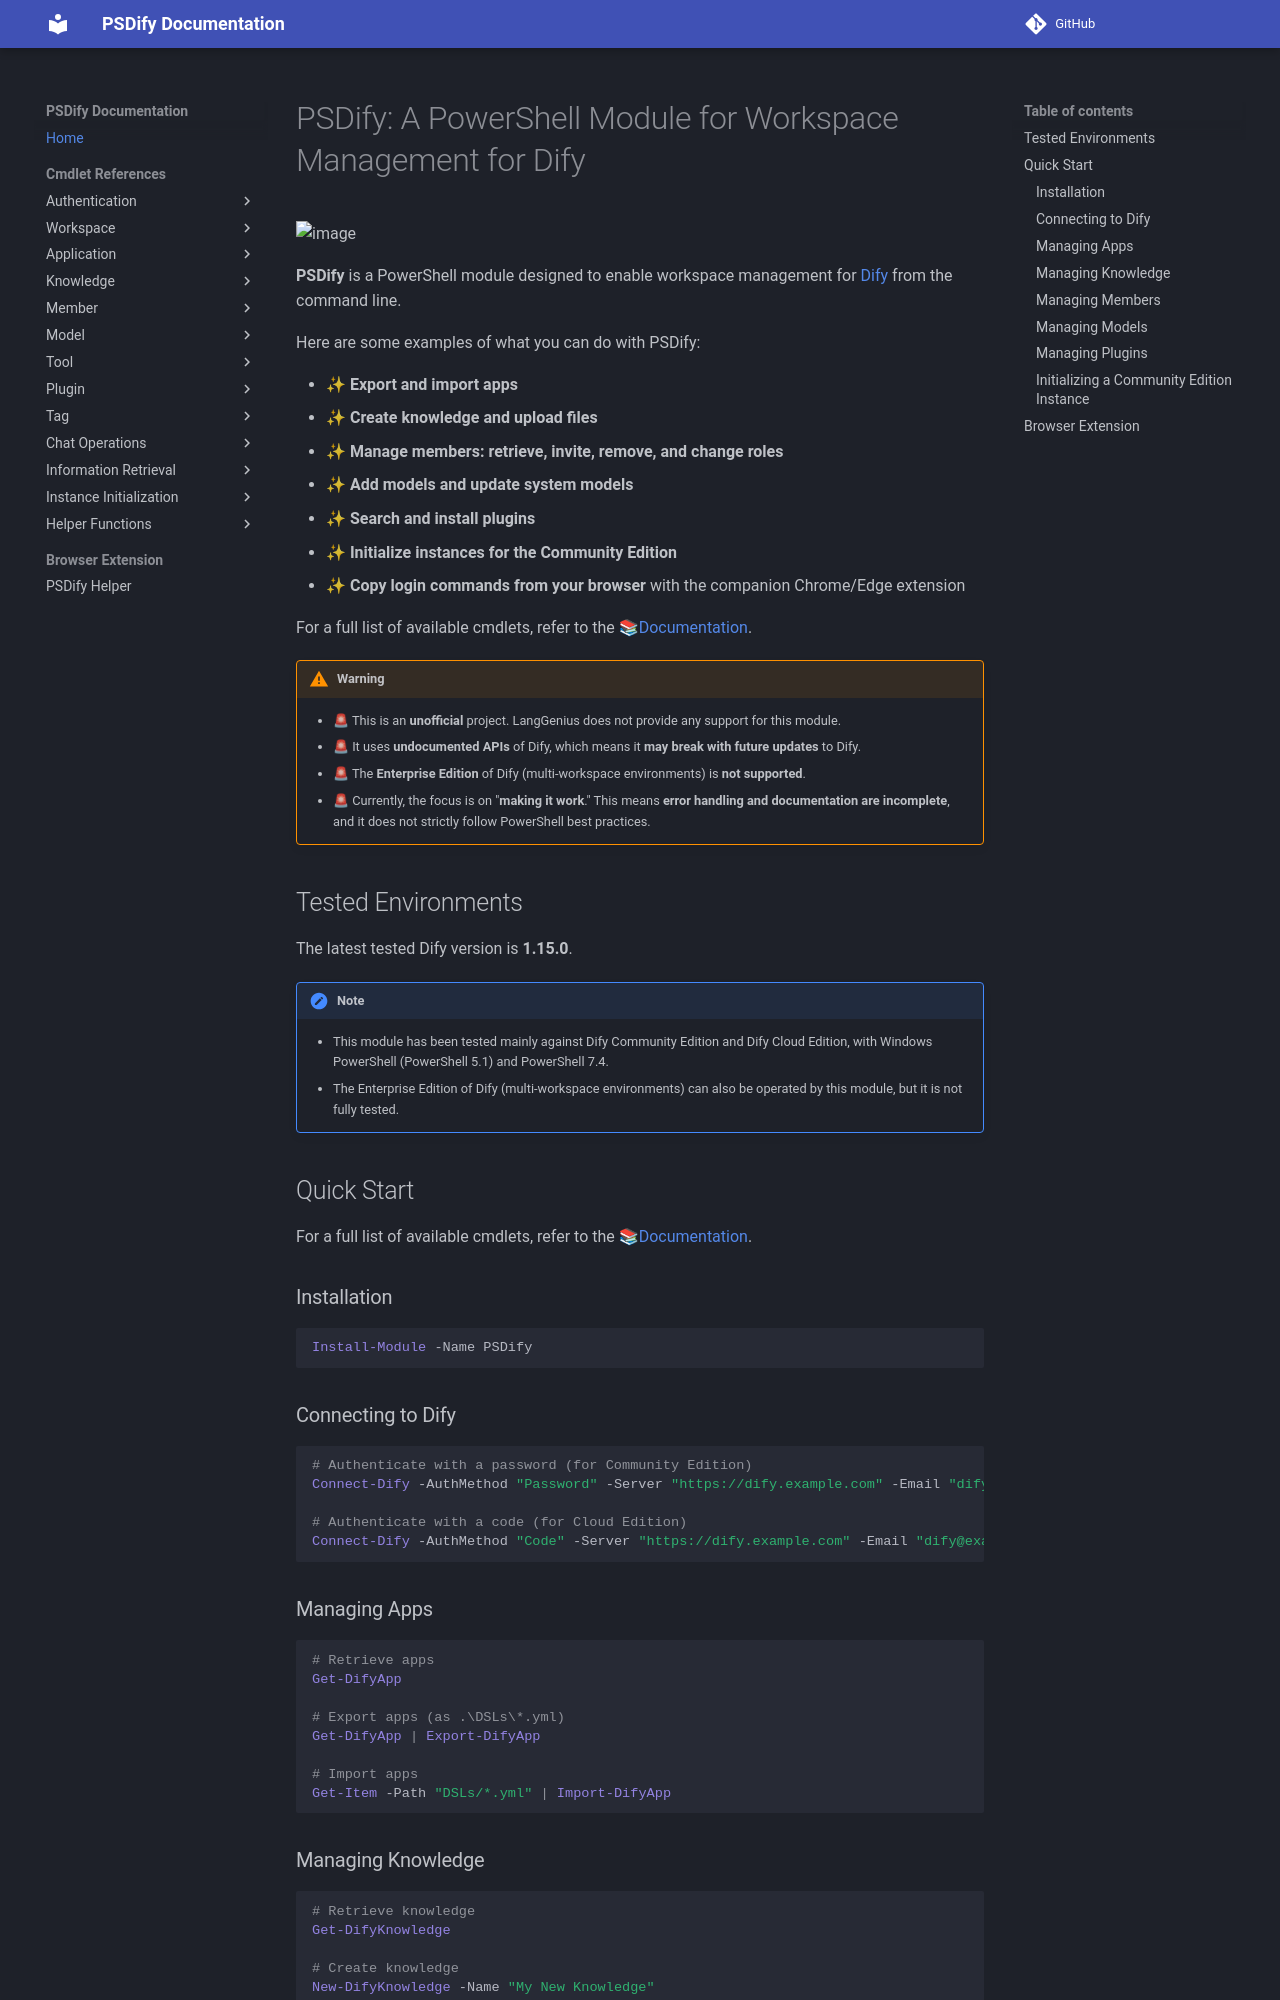

repository: kurokobo/psdify · page: index.html · generator: mkdocs

# PSDify: A PowerShell Module for Workspace Management for Dify

![image](https://github.com/user-attachments/assets/fd7a22ea-4ed6-46c3-a2dc-4027c2650f5e)

**PSDify** is a PowerShell module designed to enable workspace management for [Dify](https://github.com/langgenius/dify) from the command line.

Here are some examples of what you can do with PSDify:

- ✨ **Export and import apps**
- ✨ **Create knowledge and upload files**
- ✨ **Manage members: retrieve, invite, remove, and change roles**
- ✨ **Add models and update system models**
- ✨ **Search and install plugins**
- ✨ **Initialize instances for the Community Edition**
- ✨ **Copy login commands from your browser** with the companion Chrome/Edge extension

For a full list of available cmdlets, refer to the [📚Documentation](https://kurokobo.github.io/psdify/).

> [!WARNING]
>
> - 🚨 This is an **unofficial** project. LangGenius does not provide any support for this module.
> - 🚨 It uses **undocumented APIs** of Dify, which means it **may break with future updates** to Dify.
> - 🚨 The **Enterprise Edition** of Dify (multi-workspace environments) is **not supported**.
> - 🚨 Currently, the focus is on "**making it work**." This means **error handling and documentation are incomplete**, and it does not strictly follow PowerShell best practices.

## Tested Environments

The latest tested Dify version is **1.15.0**.

> [!NOTE]
>
> - This module has been tested mainly against Dify Community Edition and Dify Cloud Edition, with Windows PowerShell (PowerShell 5.1) and PowerShell 7.4.
> - The Enterprise Edition of Dify (multi-workspace environments) can also be operated by this module, but it is not fully tested.

## Quick Start

For a full list of available cmdlets, refer to the [📚Documentation](https://kurokobo.github.io/psdify/).

### Installation

```powershell
Install-Module -Name PSDify
```

### Connecting to Dify

```powershell
# Authenticate with a password (for Community Edition)
Connect-Dify -AuthMethod "Password" -Server "https://dify.example.com" -Email "dify@example.com"

# Authenticate with a code (for Cloud Edition)
Connect-Dify -AuthMethod "Code" -Server "https://dify.example.com" -Email "dify@example.com"
```

### Managing Apps

```powershell
# Retrieve apps
Get-DifyApp

# Export apps (as .\DSLs\*.yml)
Get-DifyApp | Export-DifyApp

# Import apps
Get-Item -Path "DSLs/*.yml" | Import-DifyApp
```
